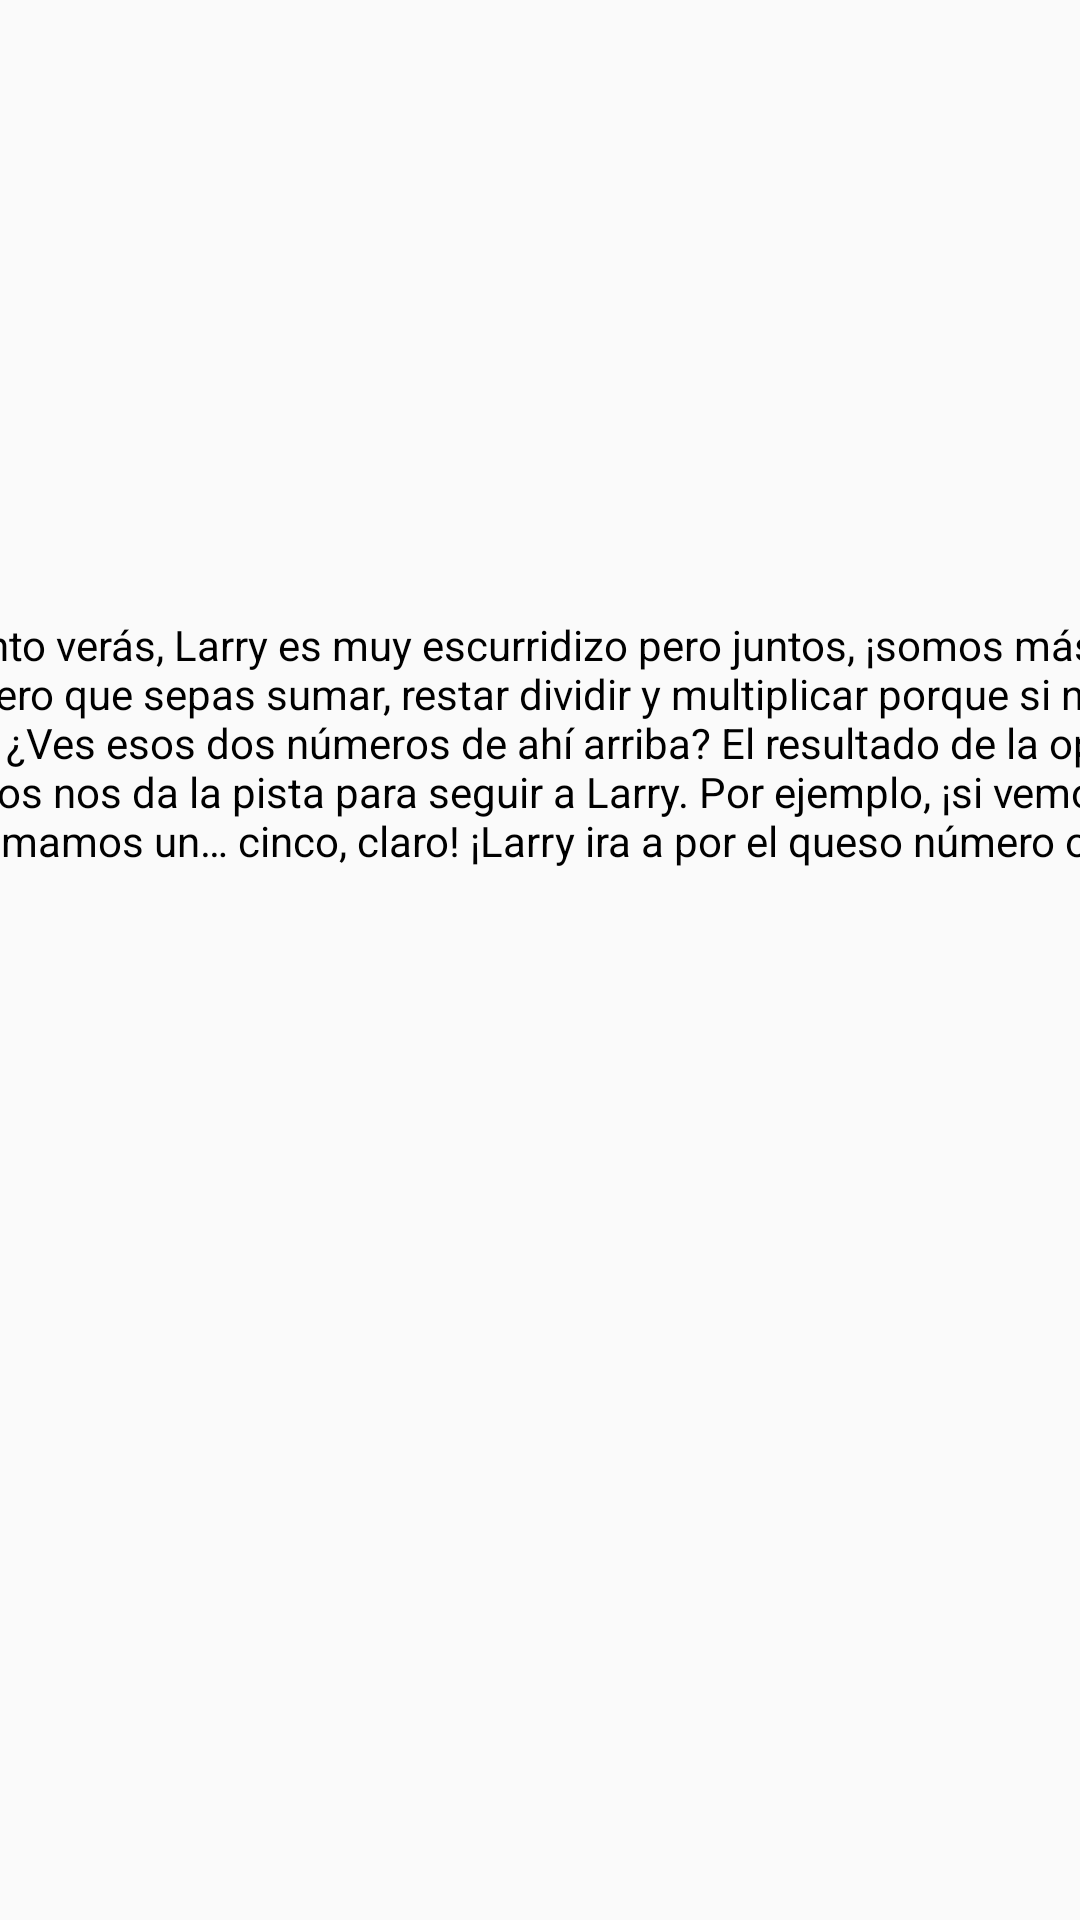

This screen was rendered from an Android layout file. Write that file and the resources it references.
<!-- AndroidManifest.xml: application theme AppTheme -->
<!-- res/layout/activity_tutorial2.xml -->
<?xml version="1.0" encoding="utf-8"?>
<android.support.constraint.ConstraintLayout
        xmlns:android="http://schemas.android.com/apk/res/android"
        xmlns:app="http://schemas.android.com/apk/res-auto"
        android:layout_width="match_parent"
        android:layout_height="match_parent"
        android:orientation="horizontal">

    <ImageView

            app:srcCompat="@drawable/tuto_2"
            android:layout_width="0dp"
            android:layout_height="wrap_content"
            android:adjustViewBounds="true"
            android:scaleType="fitXY"
            android:visibility="visible"
            app:layout_constraintLeft_toLeftOf="parent"
            app:layout_constraintRight_toRightOf="parent"
            app:layout_constraintTop_toTopOf="parent"
            android:contentDescription="@string/portada"/>
    <TextView
            android:text="@string/FraseTuto2"
            android:layout_width="493dp"
            android:layout_height="101dp"
            app:layout_constraintEnd_toEndOf="parent"
            app:layout_constraintStart_toStartOf="parent" android:textColor="@color/negro"
            android:layout_marginTop="8dp" app:layout_constraintTop_toTopOf="parent" android:layout_marginBottom="8dp"
            app:layout_constraintBottom_toBottomOf="parent" app:layout_constraintVertical_bias="0.377"/>
</android.support.constraint.ConstraintLayout>
<!-- resources referenced by this layout -->
<resources>
  <color name="negro"> #000000</color>
  <!-- drawable tuto_2: png bitmap (drawable, 360615 bytes) -->
  <string name="FraseTuto2">Como pronto verás, Larry es muy escurridizo pero juntos, ¡somos más listos! Espero que
          sepas sumar, restar dividir y multiplicar porque si no, ¡será imposible! ¿Ves esos dos números de ahí arriba? El
          resultado de la operación entre los dos nos da la pista para seguir a Larry. Por ejemplo, ¡si vemos este tres y
          le sumamos un… cinco, claro! ¡Larry ira a por el queso número ocho!
      </string>
  <string name="portada">Portada del juego</string>
  <style name="AppTheme" parent="Theme.AppCompat.Light.NoActionBar">
          
          <item name="colorPrimary">@color/colorPrimary</item>
          <item name="colorPrimaryDark">@color/colorPrimaryDark</item>
          <item name="colorAccent">@color/colorAccent</item>
      </style>
  <color name="colorPrimary">#008577</color>
  <color name="colorPrimaryDark">#00574B</color>
  <color name="colorAccent">#D81B60</color>
</resources>
